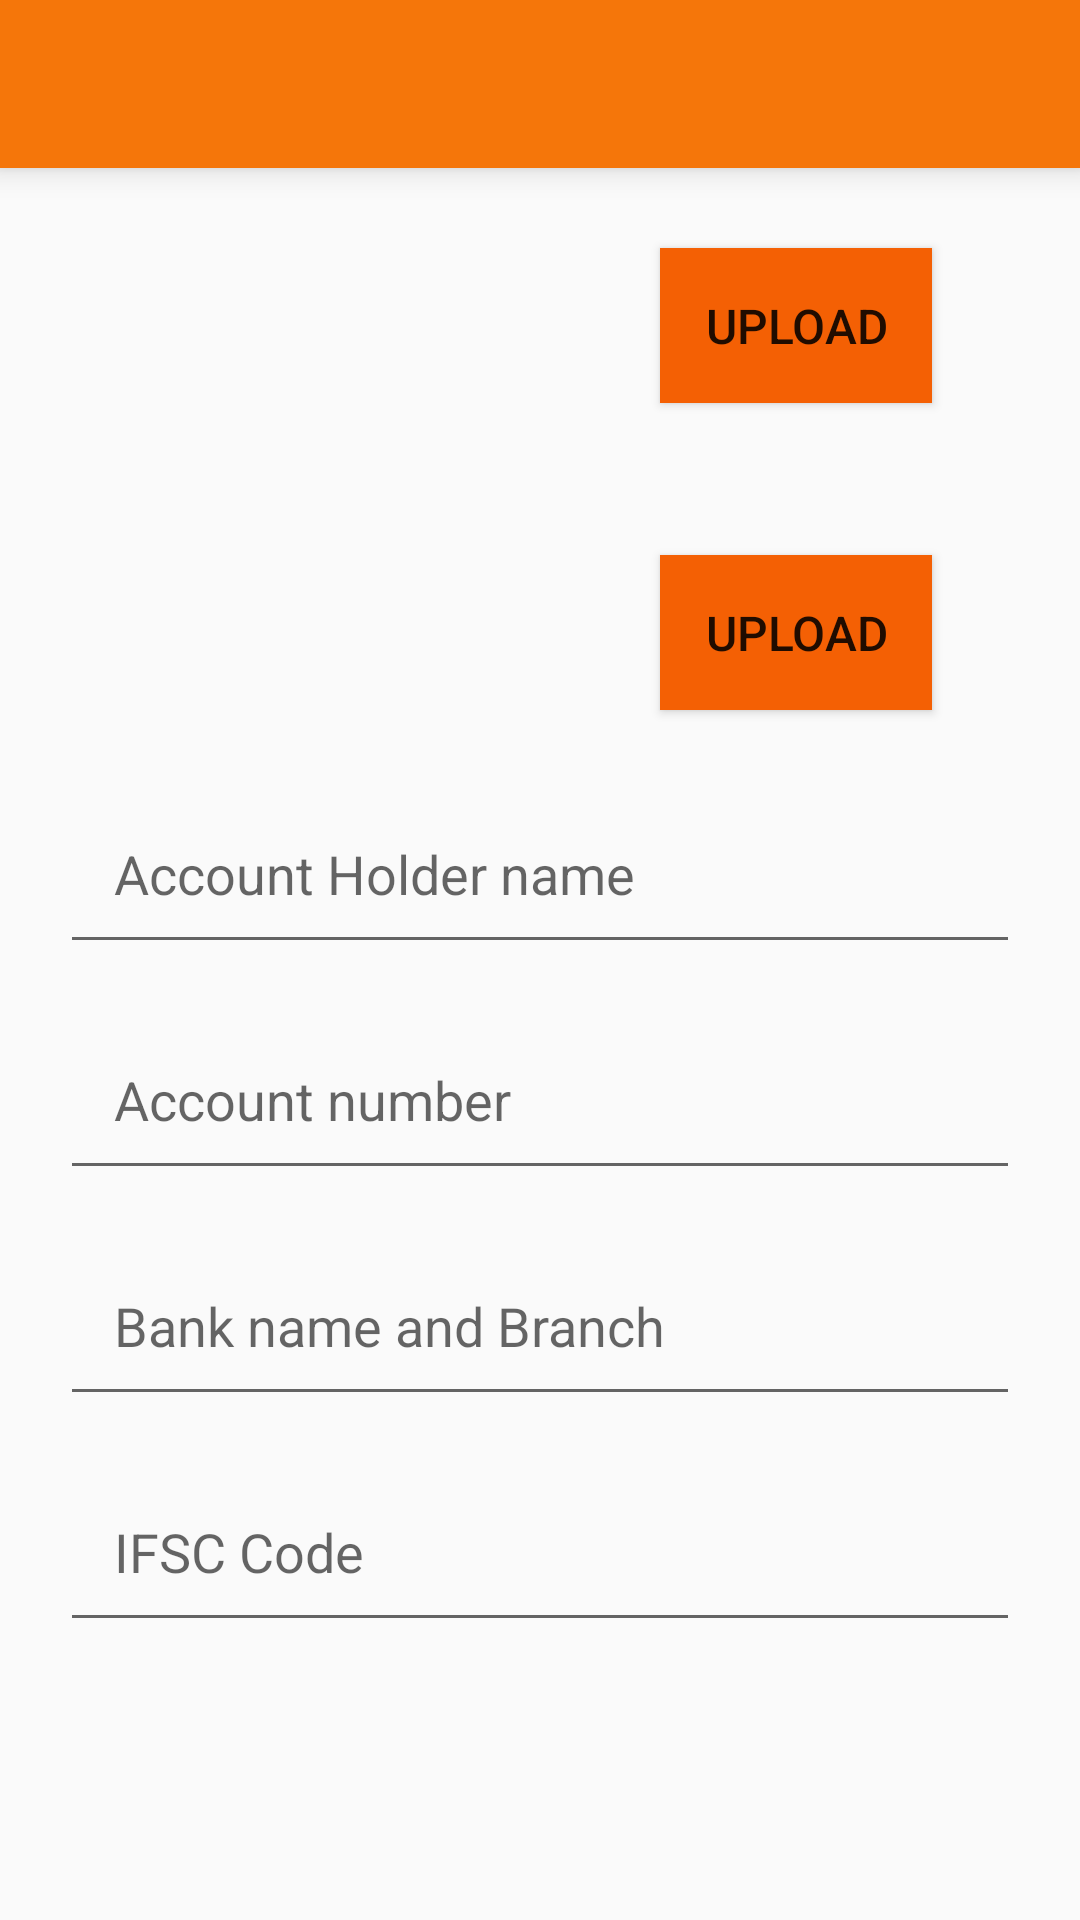

Android layout source for this screen:
<!-- AndroidManifest.xml: application theme AppTheme -->
<!-- res/layout/upload_proofs_layout.xml -->
<?xml version="1.0" encoding="utf-8"?>
<LinearLayout
    xmlns:android="http://schemas.android.com/apk/res/android"
    xmlns:app="http://schemas.android.com/apk/res-auto"
    xmlns:tools="http://schemas.android.com/tools"
    android:orientation="vertical"
    android:layout_width="match_parent"
    android:layout_height="match_parent"
   >

    <android.support.v7.widget.Toolbar
        android:id="@+id/toolbar"
        android:title="@string/menu_new_pool"
        android:layout_width="match_parent"
        android:layout_height="wrap_content"
        android:layout_alignParentTop="true"
        android:background="?attr/colorPrimary"
        android:elevation="6dp"
        android:minHeight="?attr/actionBarSize"
        android:theme="@style/ThemeOverlay.AppCompat.Dark.ActionBar"
        app:popupTheme="@style/ThemeOverlay.AppCompat.Light"/>

    <RelativeLayout
        android:layout_width="match_parent"
        android:layout_height="wrap_content">

        <ImageView
            android:id="@+id/upload_proof1"
            android:layout_width="150dp"
            android:layout_height="100dp"
            android:layout_marginTop="5dp"
            android:src="@drawable/ic_photo_camera_black_24dp"
            android:layout_marginLeft="40dp"
            />

        <Button
            android:layout_width="wrap_content"
            android:layout_height="wrap_content"
            android:text="Upload"
            android:id="@+id/bproof_1"
            android:layout_marginLeft="30dp"
            android:layout_centerVertical="true"
            android:layout_toEndOf="@+id/upload_proof1"
            android:padding="15dp"
            android:background="#fef46004"
            android:textSize="16dp" />


    </RelativeLayout>

    <RelativeLayout
        android:layout_width="match_parent"
        android:layout_height="wrap_content">

        <ImageView
            android:id="@+id/upload_proof2"
            android:layout_width="150dp"
            android:layout_height="100dp"
            android:src="@drawable/ic_photo_camera_black_24dp"
            android:layout_marginLeft="40dp"
            />

        <Button
            android:layout_width="wrap_content"
            android:layout_height="wrap_content"
            android:text="Upload"
            android:id="@+id/bproof_2"
            android:layout_marginLeft="30dp"
            android:layout_centerVertical="true"
            android:layout_toEndOf="@+id/upload_proof2"
            android:padding="15dp"
            android:background="#fef46004"
            android:textSize="16dp" />


    </RelativeLayout>

    <EditText
        android:layout_width="320dp"
        android:layout_height="wrap_content"
        android:id="@+id/new_pool_description"
        android:layout_gravity="center_horizontal"
        android:hint="Account Holder name"
        android:padding="18dp"
        android:layout_marginBottom="15dp"/>

    <EditText
        android:layout_width="320dp"
        android:layout_height="wrap_content"
        android:inputType="number"
        android:ems="10"
        android:id="@+id/account_num"
        android:hint="Account number"
        android:padding="18dp"
        android:layout_gravity="center_horizontal"
        android:layout_marginBottom="15dp"/>

    <EditText
        android:layout_width="320dp"
        android:layout_height="wrap_content"
        android:id="@+id/branch_name_text"
        android:layout_gravity="center_horizontal"
        android:hint="Bank name and Branch"
        android:padding="18dp"
        android:layout_marginBottom="15dp"/>

    <EditText
        android:layout_width="320dp"
        android:layout_height="wrap_content"
        android:inputType="number"
        android:ems="10"
        android:id="@+id/nproof_ifsc"
        android:hint="IFSC Code"
        android:padding="18dp"
        android:layout_gravity="center_horizontal"
        android:layout_marginBottom="15dp"/>

</LinearLayout>
<!-- resources referenced by this layout -->
<resources>
  <string name="menu_new_pool">New Pool</string>
  <style name="AppTheme" parent="Theme.AppCompat.Light.DarkActionBar">
          
          <item name="colorPrimary">@color/colorPrimary</item>
          <item name="colorPrimaryDark">@color/colorPrimaryDark</item>
          <item name="colorAccent">@color/colorAccent</item>
          <item name="windowActionBar">false</item>
          <item name="windowNoTitle">true</item>
  
      </style>
  <color name="colorPrimary">#f5760a</color>
  <color name="colorPrimaryDark">#c86109</color>
  <color name="colorAccent">#FF4081</color>
</resources>
